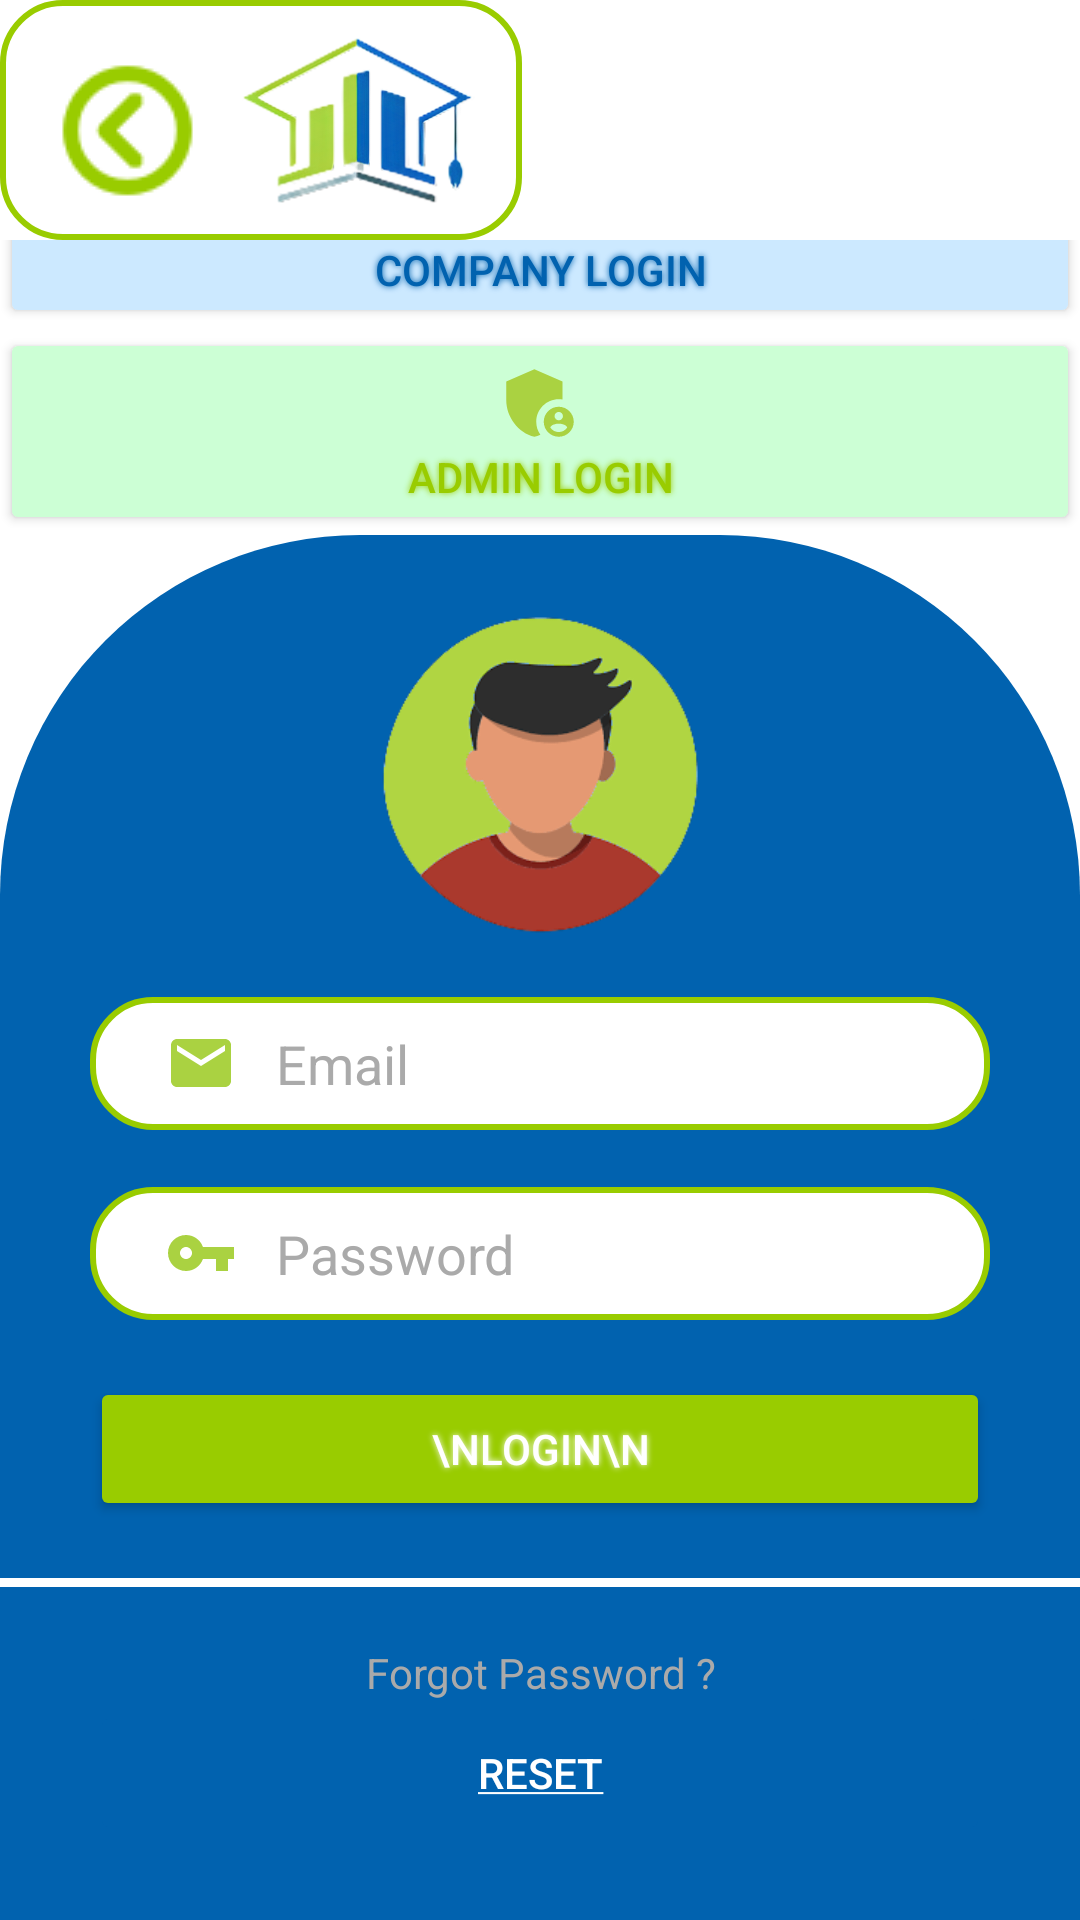

The Android layout XML behind this screen, and the referenced resources:
<!-- AndroidManifest.xml: application theme Theme.Workway -->
<!-- res/layout/activity_login.xml -->
<?xml version="1.0" encoding="utf-8"?>
<LinearLayout xmlns:android="http://schemas.android.com/apk/res/android"
    xmlns:app="http://schemas.android.com/apk/res-auto"
    xmlns:tools="http://schemas.android.com/tools"
    android:layout_width="match_parent"
    android:layout_height="match_parent"
    android:background="#FFFFFF"
    tools:context=".Login"
    android:orientation="vertical">

    <TableRow
        android:layout_width="match_parent"
        android:layout_height="wrap_content">

        <TableRow
            android:id="@+id/tableRow2"
            android:layout_width="wrap_content"
            android:layout_height="wrap_content"
            android:background="@drawable/border"
            android:paddingLeft="10dp"
            android:paddingRight="10dp">

            <ImageView
                android:id="@+id/imageView9"
                android:layout_width="wrap_content"
                android:layout_height="match_parent"
                android:onClick="GoBack"
                app:srcCompat="@drawable/back" />

            <ImageView
                android:id="@+id/imageView16"
                android:layout_width="90dp"
                android:layout_height="80dp"
                app:layout_constraintEnd_toEndOf="parent"
                app:layout_constraintStart_toEndOf="@+id/button11"
                app:layout_constraintTop_toTopOf="parent"
                app:srcCompat="@drawable/huit" />

        </TableRow>
    </TableRow>

    <ScrollView
        android:id="@+id/scrollView2"
        android:layout_width="match_parent"
        android:layout_height="match_parent"
        app:layout_constraintBottom_toBottomOf="parent"
        app:layout_constraintEnd_toEndOf="parent"
        app:layout_constraintStart_toStartOf="parent"
        app:layout_constraintTop_toBottomOf="@+id/tableRow2"
        app:layout_constraintVertical_bias="1.0">

        <LinearLayout
            android:layout_width="match_parent"
            android:layout_height="wrap_content"
            android:layout_gravity="bottom"
            android:gravity="bottom"
            android:orientation="vertical">

            <TableRow
                android:layout_width="match_parent"
                android:layout_height="wrap_content"
                android:gravity="center">

                <Button
                    android:id="@+id/button23"
                    android:layout_width="match_parent"
                    android:layout_height="wrap_content"
                    android:drawableTop="@drawable/company_login_icon"
                    android:onClick="GoToCompanyLogin"
                    android:shadowColor="@color/ProgressBarColor"
                    android:shadowDx="0"
                    android:shadowDy="0"
                    android:shadowRadius="5"
                    android:text="Company Login"
                    android:textColor="@color/ProgressBarColor"
                    app:backgroundTint="#cce9ff"
                    app:cornerRadius="0dp"
                    app:shapeAppearance="@style/Widget.MaterialComponents.Button.OutlinedButton" />

            </TableRow>

            <TableRow
                android:layout_width="match_parent"
                android:layout_height="wrap_content">

                <Button
                    android:id="@+id/button24"
                    android:layout_width="match_parent"
                    android:layout_height="wrap_content"
                    android:drawableTop="@drawable/admin_login_icon"
                    android:ellipsize="none"
                    android:onClick="GoToAdminLogin"
                    android:shadowColor="@color/StatusBarColor"
                    android:shadowDx="0"
                    android:shadowDy="0"
                    android:shadowRadius="5"
                    android:singleLine="false"
                    android:text="Admin Login"
                    android:textColor="@color/StatusBarColor"
                    app:backgroundTint="#ccffd5"
                    app:cornerRadius="0dp"
                    app:shapeAppearance="@style/Widget.MaterialComponents.Button.OutlinedButton" />
            </TableRow>

            <TableLayout
                android:layout_width="match_parent"
                android:layout_height="wrap_content"
                android:background="@drawable/introtablelayouttheme"
                android:paddingTop="25dp"
                android:paddingBottom="25dp">

                <TableRow
                    android:layout_width="match_parent"
                    android:layout_height="wrap_content"
                    android:gravity="center">

                    <ImageView
                        android:id="@+id/imageView5"
                        android:layout_width="wrap_content"
                        android:layout_height="110dp"
                        app:srcCompat="@drawable/avatar" />

                </TableRow>

                <TableRow
                    android:layout_width="match_parent"
                    android:layout_height="wrap_content">

                    <Space
                        android:layout_width="match_parent"
                        android:layout_height="19dp" />
                </TableRow>

                <TableRow
                    android:layout_width="match_parent"
                    android:layout_height="wrap_content"
                    android:gravity="center">

                    <EditText
                        android:id="@+id/UserEmail"
                        android:layout_width="wrap_content"
                        android:layout_height="match_parent"
                        android:background="@drawable/border"
                        android:drawableLeft="@drawable/ic_baseline_email_24"
                        android:ems="10"
                        android:hint="   Email"
                        android:inputType="textEmailAddress"
                        android:paddingLeft="25dp"
                        android:paddingTop="10dp"
                        android:paddingRight="25dp"
                        android:paddingBottom="10dp"
                        android:singleLine="false"
                        android:textColor="@color/black"
                        android:textColorHint="@android:color/darker_gray"
                        android:textCursorDrawable="@drawable/cursorcolor" />
                </TableRow>

                <TableRow
                    android:layout_width="match_parent"
                    android:layout_height="wrap_content">

                    <Space
                        android:layout_width="match_parent"
                        android:layout_height="19dp" />
                </TableRow>

                <TableRow
                    android:layout_width="match_parent"
                    android:layout_height="wrap_content"
                    android:gravity="center">

                    <EditText
                        android:id="@+id/UserPassword"
                        android:layout_width="300dp"
                        android:layout_height="match_parent"
                        android:background="@drawable/border"
                        android:drawableLeft="@drawable/ic_baseline_vpn_key_24"
                        android:ems="10"
                        android:hint="   Password"
                        android:inputType="textPassword"
                        android:paddingLeft="25dp"
                        android:paddingTop="10dp"
                        android:paddingRight="25dp"
                        android:paddingBottom="10dp"
                        android:textColor="@color/black"
                        android:textColorHint="@android:color/darker_gray"
                        android:textCursorDrawable="@drawable/cursorcolor" />
                </TableRow>

                <TableRow
                    android:layout_width="match_parent"
                    android:layout_height="wrap_content">

                    <Space
                        android:layout_width="match_parent"
                        android:layout_height="19dp" />
                </TableRow>

                <TableRow
                    android:layout_width="match_parent"
                    android:layout_height="wrap_content"
                    android:gravity="center">

                    <Button
                        android:id="@+id/button4"
                        android:layout_width="wrap_content"
                        android:layout_height="match_parent"
                        android:onClick="CheckForLogin"
                        android:shadowColor="@color/white"
                        android:shadowDx="0"
                        android:shadowDy="0"
                        android:shadowRadius="5"
                        android:text="\nLogin\n"
                        android:textColor="#FFFFFF"
                        app:backgroundTint="@color/StatusBarColor"
                        app:cornerRadius="100dp"
                        app:shapeAppearance="@style/Widget.MaterialComponents.Button.OutlinedButton" />
                </TableRow>

                <TableRow
                    android:layout_width="match_parent"
                    android:layout_height="wrap_content">

                    <Space
                        android:layout_width="match_parent"
                        android:layout_height="19dp" />
                </TableRow>

                <TableRow
                    android:layout_width="match_parent"
                    android:layout_height="wrap_content"
                    android:background="@color/white">

                    <TextView
                        android:id="@+id/textView"
                        android:layout_width="wrap_content"
                        android:layout_height="3dp" />
                </TableRow>

                <TableRow
                    android:layout_width="match_parent"
                    android:layout_height="wrap_content">

                    <Space
                        android:layout_width="match_parent"
                        android:layout_height="19dp" />
                </TableRow>

                <TableRow
                    android:layout_width="match_parent"
                    android:layout_height="wrap_content"
                    android:gravity="center">

                    <TextView
                        android:id="@+id/textView2"
                        android:layout_width="wrap_content"
                        android:layout_height="match_parent"
                        android:gravity="center"
                        android:text="Forgot Password ?"
                        android:textColor="@android:color/darker_gray" />

                </TableRow>

                <TableRow
                    android:layout_width="match_parent"
                    android:layout_height="wrap_content"
                    android:gravity="center">

                    <Button
                        android:id="@+id/button5"
                        android:layout_width="wrap_content"
                        android:layout_height="match_parent"
                        android:onClick="GoToResetPass"
                        android:scrollbarThumbHorizontal="@color/white"
                        android:scrollbarThumbVertical="@color/white"
                        android:shadowColor="#FFFFFF"
                        android:stateListAnimator="@null"
                        android:text="@string/linkToReset"
                        android:textColor="@color/white"
                        app:backgroundTint="@color/ProgressBarColor"
                        app:iconTint="@color/white"
                        app:rippleColor="@color/white" />
                </TableRow>

            </TableLayout>

        </LinearLayout>
    </ScrollView>
</LinearLayout>
<!-- resources referenced by this layout -->
<resources>
  <color name="ProgressBarColor">#0162AF</color>
  <color name="StatusBarColor">@android:color/holo_green_light</color>
  <color name="black">#FF000000</color>
  <color name="white">#FFFFFFFF</color>
  <!-- drawable border (drawable) -->
  <?xml version="1.0" encoding="utf-8"?>
  <shape xmlns:android="http://schemas.android.com/apk/res/android" android:shape="rectangle">
      <solid android:color="@color/white" />
      <corners android:radius="20dp"/>
      <stroke android:width="2dp" android:color="@color/StatusBarColor"/>
  </shape>
  <!-- drawable company_login_icon (drawable) -->
  <vector android:height="30dp" android:tint="#0162AF"
      android:viewportHeight="24" android:viewportWidth="24"
      android:width="30dp" xmlns:android="http://schemas.android.com/apk/res/android">
      <path android:fillColor="@android:color/white" android:pathData="M16,11c1.66,0 2.99,-1.34 2.99,-3S17.66,5 16,5c-1.66,0 -3,1.34 -3,3s1.34,3 3,3zM8,11c1.66,0 2.99,-1.34 2.99,-3S9.66,5 8,5C6.34,5 5,6.34 5,8s1.34,3 3,3zM8,13c-2.33,0 -7,1.17 -7,3.5L1,19h14v-2.5c0,-2.33 -4.67,-3.5 -7,-3.5zM16,13c-0.29,0 -0.62,0.02 -0.97,0.05 1.16,0.84 1.97,1.97 1.97,3.45L17,19h6v-2.5c0,-2.33 -4.67,-3.5 -7,-3.5z"/>
  </vector>
  <!-- drawable cursorcolor (drawable) -->
  <?xml version="1.0" encoding="utf-8"?>
  <shape xmlns:android="http://schemas.android.com/apk/res/android" android:shape="rectangle" >
      <size android:width="1dp" />
      <solid android:color="@color/ProgressBarColor"/>
  </shape>
  <!-- drawable ic_baseline_email_24 (drawable) -->
  <vector android:height="24dp" android:tint="#AAD241"
      android:viewportHeight="24" android:viewportWidth="24"
      android:width="24dp" xmlns:android="http://schemas.android.com/apk/res/android">
      <path android:fillColor="@android:color/white" android:pathData="M20,4L4,4c-1.1,0 -1.99,0.9 -1.99,2L2,18c0,1.1 0.9,2 2,2h16c1.1,0 2,-0.9 2,-2L22,6c0,-1.1 -0.9,-2 -2,-2zM20,8l-8,5 -8,-5L4,6l8,5 8,-5v2z"/>
  </vector>
  <!-- drawable ic_baseline_vpn_key_24 (drawable) -->
  <vector android:height="24dp" android:tint="#AAD241"
      android:viewportHeight="24" android:viewportWidth="24"
      android:width="24dp" xmlns:android="http://schemas.android.com/apk/res/android">
      <path android:fillColor="@android:color/white" android:pathData="M12.65,10C11.83,7.67 9.61,6 7,6c-3.31,0 -6,2.69 -6,6s2.69,6 6,6c2.61,0 4.83,-1.67 5.65,-4H17v4h4v-4h2v-4H12.65zM7,14c-1.1,0 -2,-0.9 -2,-2s0.9,-2 2,-2 2,0.9 2,2 -0.9,2 -2,2z"/>
  </vector>
  <!-- drawable introtablelayouttheme (drawable) -->
  <?xml version="1.0" encoding="utf-8"?>
  <shape xmlns:android="http://schemas.android.com/apk/res/android" android:shape="rectangle">
      <solid android:color="@color/ProgressBarColor" />
      <corners  android:topLeftRadius="120dp" android:topRightRadius="120dp"/>
  </shape>
  <string name="linkToReset"><u>Reset</u></string>
  <style name="Theme.Workway" parent="Theme.MaterialComponents.DayNight.DarkActionBar">
          
          <item name="colorPrimary">@color/purple_500</item>
          <item name="colorPrimaryVariant">@color/purple_700</item>
          <item name="colorOnPrimary">@color/white</item>
          
          <item name="colorSecondary">@color/teal_200</item>
          <item name="colorSecondaryVariant">@color/teal_700</item>
          <item name="colorOnSecondary">@color/black</item>
          
          <item name="android:statusBarColor" tools:targetApi="l">?attr/colorPrimaryVariant</item>
          
          <item name="android:windowAnimationStyle">@style/pass_req_animation</item>
      </style>
  <color name="purple_500">#FF6200EE</color>
  <color name="purple_700">#FF3700B3</color>
  <color name="teal_200">#FF03DAC5</color>
  <color name="teal_700">#FF018786</color>
  <style name="pass_req_animation">
          <item name="android:windowEnterAnimation">@android:anim/fade_in</item>
          <item name="android:windowExitAnimation">@android:anim/fade_out</item>
      </style>
</resources>
